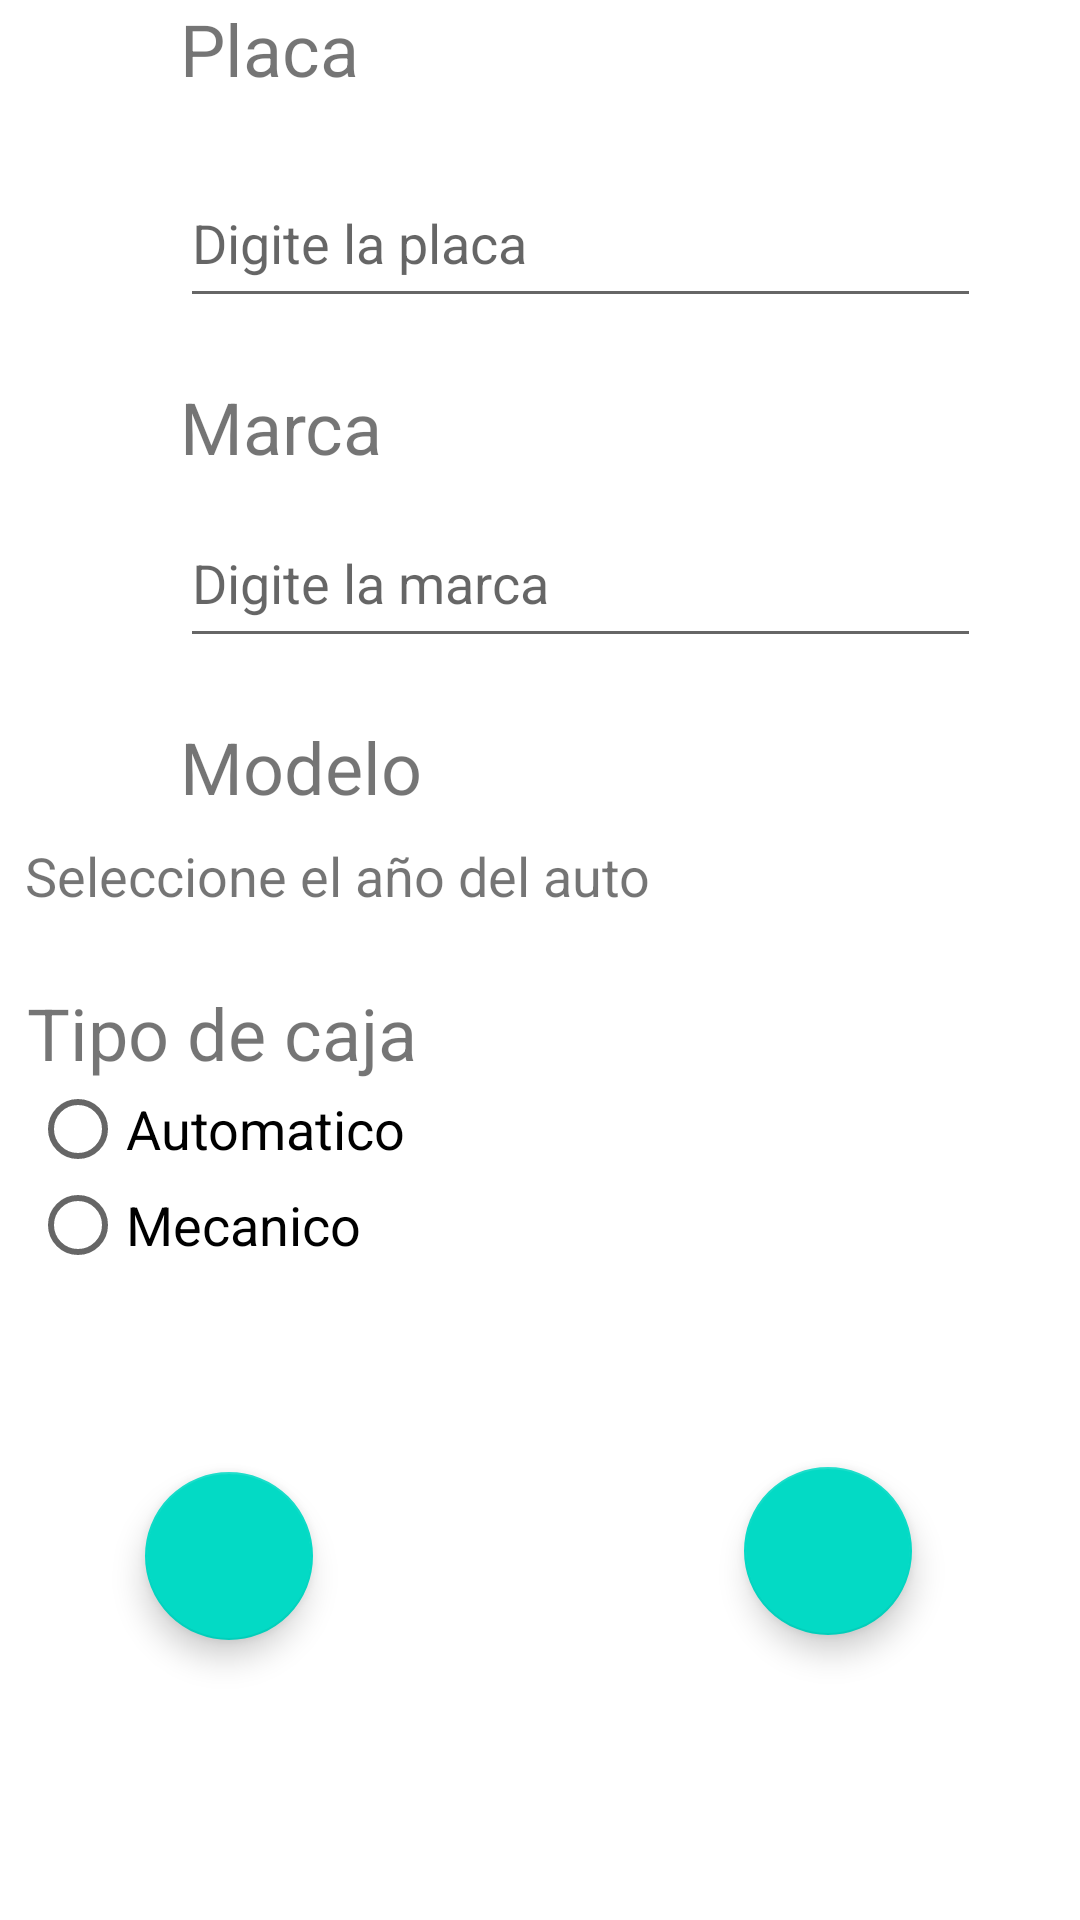

Reconstruct the res/layout file that produces this screen, plus the resources it refers to.
<!-- AndroidManifest.xml: application theme AppTheme -->
<!-- res/layout/activity_home.xml -->
<?xml version="1.0" encoding="utf-8"?>
<androidx.constraintlayout.widget.ConstraintLayout xmlns:android="http://schemas.android.com/apk/res/android"
    xmlns:app="http://schemas.android.com/apk/res-auto"
    xmlns:tools="http://schemas.android.com/tools"
    android:layout_width="match_parent"
    android:layout_height="match_parent"
    android:background="@android:color/white"
    tools:context=".HomeActivity">

    <TextView
        android:id="@+id/textView1"
        android:layout_width="84dp"
        android:layout_height="37dp"
        android:layout_marginStart="60dp"
        android:layout_marginLeft="60dp"
        android:layout_marginEnd="267dp"
        android:layout_marginRight="267dp"
        android:text="@string/texto_placa"
        android:textSize="24sp"
        app:layout_constraintEnd_toEndOf="parent"
        app:layout_constraintHorizontal_bias="0.0"
        app:layout_constraintStart_toStartOf="parent"
        tools:layout_editor_absoluteY="41dp" />

    <TextView
        android:id="@+id/textView12"
        android:layout_width="wrap_content"
        android:layout_height="wrap_content"
        android:layout_marginStart="60dp"
        android:layout_marginLeft="60dp"
        android:layout_marginTop="20dp"
        android:layout_marginEnd="284dp"
        android:layout_marginRight="284dp"
        android:text="@string/texto_marca"
        android:textSize="24sp"
        app:layout_constraintEnd_toEndOf="parent"
        app:layout_constraintHorizontal_bias="0.0"
        app:layout_constraintStart_toStartOf="parent"
        app:layout_constraintTop_toBottomOf="@+id/edPlaca" />

    <EditText
        android:id="@+id/edMarca"
        android:layout_width="267dp"
        android:layout_height="53dp"
        android:layout_marginStart="60dp"
        android:layout_marginLeft="60dp"
        android:layout_marginTop="8dp"
        android:layout_marginEnd="84dp"
        android:layout_marginRight="84dp"
        android:ems="10"
        android:hint="@string/hint_marca"
        android:inputType="textPersonName"
        app:layout_constraintEnd_toEndOf="parent"
        app:layout_constraintHorizontal_bias="0.0"
        app:layout_constraintStart_toStartOf="parent"
        app:layout_constraintTop_toBottomOf="@+id/textView12" />

    <TextView
        android:id="@+id/textView13"
        android:layout_width="wrap_content"
        android:layout_height="wrap_content"
        android:layout_marginStart="60dp"
        android:layout_marginLeft="60dp"
        android:layout_marginTop="20dp"
        android:layout_marginEnd="271dp"
        android:layout_marginRight="271dp"
        android:text="@string/texto_modelo"
        android:textSize="24sp"
        app:layout_constraintEnd_toEndOf="parent"
        app:layout_constraintHorizontal_bias="0.0"
        app:layout_constraintStart_toStartOf="parent"
        app:layout_constraintTop_toBottomOf="@+id/edMarca" />

    <TextView
        android:id="@+id/edAÑO"
        android:layout_width="wrap_content"
        android:layout_height="wrap_content"
        android:layout_marginStart="60dp"
        android:layout_marginLeft="60dp"
        android:layout_marginTop="8dp"
        android:layout_marginEnd="143dp"
        android:layout_marginRight="143dp"
        android:text="@string/texto_año"
        android:textSize="18sp"
        app:layout_constraintEnd_toEndOf="parent"
        app:layout_constraintHorizontal_bias="1.0"
        app:layout_constraintStart_toStartOf="parent"
        app:layout_constraintTop_toBottomOf="@+id/textView13" />

    <TextView
        android:id="@+id/textView17"
        android:layout_width="wrap_content"
        android:layout_height="wrap_content"
        android:layout_marginStart="60dp"
        android:layout_marginLeft="60dp"
        android:layout_marginTop="24dp"
        android:layout_marginEnd="221dp"
        android:layout_marginRight="221dp"
        android:text="@string/texto_tipo"
        android:textSize="24sp"
        app:layout_constraintEnd_toEndOf="parent"
        app:layout_constraintHorizontal_bias="1.0"
        app:layout_constraintStart_toStartOf="parent"
        app:layout_constraintTop_toBottomOf="@+id/edAÑO" />

    <RadioGroup
        android:id="@+id/rgb"
        android:layout_width="301dp"
        android:layout_height="66dp"
        android:layout_marginStart="60dp"
        android:layout_marginLeft="60dp"
        android:layout_marginEnd="49dp"
        android:layout_marginRight="49dp"
        app:layout_constraintEnd_toEndOf="parent"
        app:layout_constraintHorizontal_bias="1.0"
        app:layout_constraintStart_toStartOf="parent"
        app:layout_constraintTop_toBottomOf="@+id/textView17">

        <RadioButton
            android:id="@+id/rbnAutomatic"
            android:layout_width="match_parent"
            android:layout_height="wrap_content"
            android:text="@string/texto_automatico"
            android:textSize="18sp"
            tools:layout_editor_absoluteX="61dp"
            tools:layout_editor_absoluteY="413dp" />

        <RadioButton
            android:id="@+id/rbnMecanic"
            android:layout_width="match_parent"
            android:layout_height="wrap_content"
            android:text="@string/texto_manual"
            android:textSize="18sp"
            tools:layout_editor_absoluteX="61dp"
            tools:layout_editor_absoluteY="445dp" />
    </RadioGroup>

    <EditText
        android:id="@+id/edPlaca"
        android:layout_width="267dp"
        android:layout_height="53dp"
        android:layout_marginStart="60dp"
        android:layout_marginLeft="60dp"
        android:layout_marginTop="16dp"
        android:layout_marginEnd="84dp"
        android:layout_marginRight="84dp"
        android:ems="10"
        android:hint="@string/hint_placa"
        android:inputType="textPersonName"
        app:layout_constraintEnd_toEndOf="parent"
        app:layout_constraintHorizontal_bias="0.0"
        app:layout_constraintStart_toStartOf="parent"
        app:layout_constraintTop_toBottomOf="@+id/textView1" />

    <com.google.android.material.floatingactionbutton.FloatingActionButton
        android:id="@+id/fbtnlistado"
        android:layout_width="wrap_content"
        android:layout_height="wrap_content"
        android:layout_marginTop="16dp"
        android:layout_marginEnd="56dp"
        android:layout_marginRight="56dp"
        android:layout_marginBottom="72dp"
        android:clickable="true"
        app:backgroundTint="@color/colorAccent"
        app:layout_constraintBottom_toBottomOf="parent"
        app:layout_constraintEnd_toEndOf="parent"
        app:layout_constraintTop_toBottomOf="@+id/rgb"
        app:layout_constraintVertical_bias="0.67"
        app:srcCompat="@drawable/ic_list_black_24dp" />

    <com.google.android.material.floatingactionbutton.FloatingActionButton
        android:id="@+id/fbtnadd"
        android:layout_width="wrap_content"
        android:layout_height="wrap_content"

        android:layout_marginStart="60dp"
        android:layout_marginLeft="60dp"
        android:layout_marginTop="16dp"
        android:layout_marginEnd="179dp"
        android:layout_marginRight="179dp"
        android:layout_marginBottom="72dp"
        android:clickable="true"
        app:backgroundTint="@color/colorAccent"
        app:layout_constraintBottom_toBottomOf="parent"
        app:layout_constraintEnd_toStartOf="@+id/fbtnlistado"
        app:layout_constraintHorizontal_bias="0.25"
        app:layout_constraintStart_toStartOf="parent"
        app:layout_constraintTop_toBottomOf="@+id/rgb"
        app:layout_constraintVertical_bias="0.696"
        app:srcCompat="@drawable/ic_add_black_24dp"
        tools:ignore="MissingConstraints,VectorDrawableCompat" />

</androidx.constraintlayout.widget.ConstraintLayout>
<!-- resources referenced by this layout -->
<resources>
  <string name="hint_marca">Digite la marca</string>
  <string name="hint_placa">Digite la placa</string>
  <string name="texto_automatico">Automatico</string>
  <string name="texto_manual">Mecanico</string>
  <string name="texto_marca">Marca</string>
  <string name="texto_modelo">Modelo</string>
  <string name="texto_placa">Placa</string>
  <string name="texto_tipo">Tipo de caja</string>
  <style name="AppTheme" parent="Theme.AppCompat.Light.DarkActionBar">
          
          <item name="colorPrimary">@color/colorPrimary</item>
          <item name="colorPrimaryDark">@color/colorPrimaryDark</item>
          <item name="colorAccent">@color/colorAccent</item>
      </style>
  <!-- not gathered from this repository: default colours our renderer supplied (Android Studio template values) -->
  <color name="colorPrimary">#FF6200EE</color>
  <color name="colorPrimaryDark">#FF3700B3</color>
  <color name="colorAccent">#FF03DAC5</color>
</resources>
